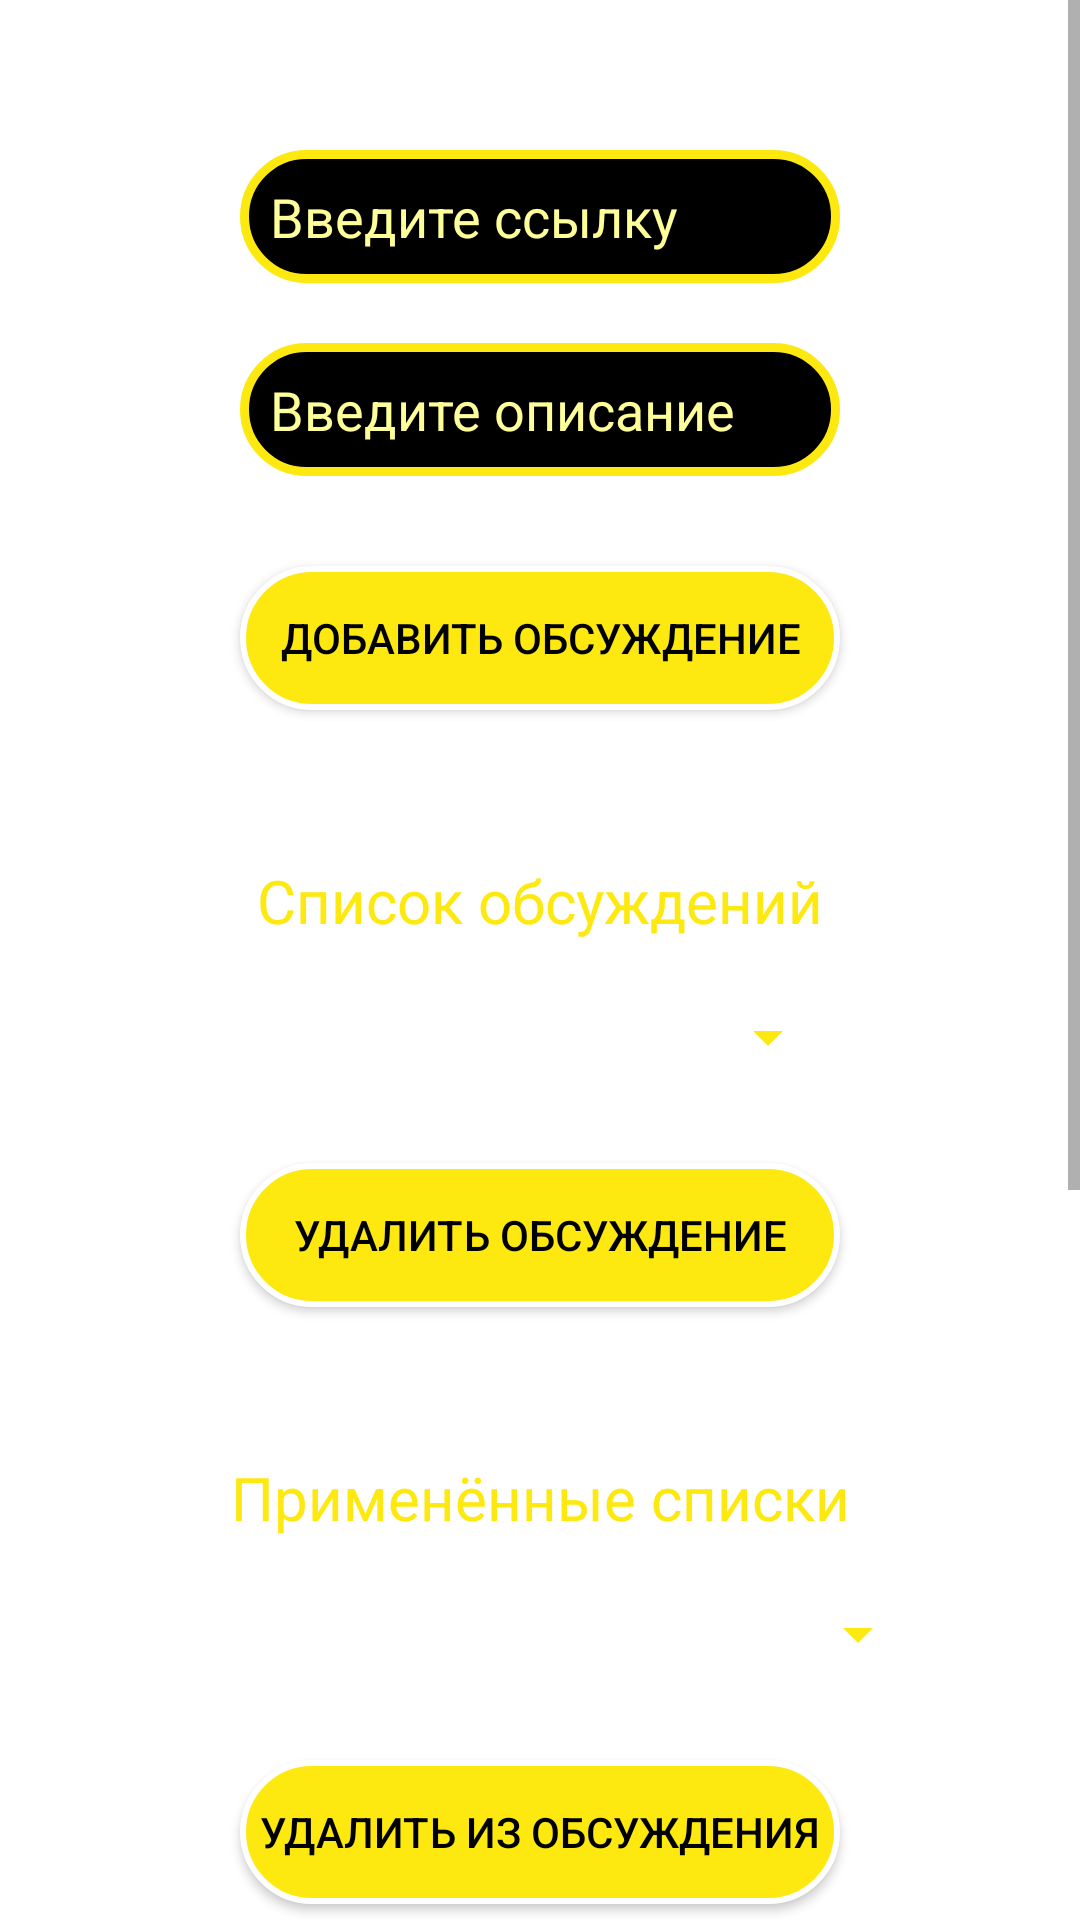

Layout XML and referenced resources for this Android screen:
<!-- AndroidManifest.xml: application theme Theme.MyApplication -->
<!-- res/layout/fragment_discusssions_fragment.xml -->
<androidx.constraintlayout.widget.ConstraintLayout xmlns:android="http://schemas.android.com/apk/res/android"
    xmlns:tools="http://schemas.android.com/tools"
    android:layout_width="match_parent"
    android:layout_height="match_parent"
    xmlns:app="http://schemas.android.com/apk/res-auto"
    tools:context="com.example.fragment.discusssions_fragment">


    <ScrollView
        android:id = "@+id/scroll_discussion"
        android:layout_width="match_parent"
        android:layout_height="match_parent"
        tools:ignore="MissingConstraints">

        <androidx.constraintlayout.widget.ConstraintLayout
            android:id = "@+id/discussion_constraint"
            android:layout_width="match_parent"
            android:layout_height="match_parent">

    <EditText
        android:id = "@+id/edit_link"
        android:layout_width="200dp"
        android:background="@drawable/edit_text_style"
        android:padding="10dp"
        android:layout_height="wrap_content"
        android:textColor="@color/main"
        android:textColorHint="@color/hint"
        android:hint = "@string/enter_link"
        android:layout_marginTop="50dp"
        app:layout_constraintEnd_toEndOf="parent"
        app:layout_constraintHorizontal_bias="0.5"
        app:layout_constraintStart_toStartOf="parent"
        app:layout_constraintTop_toTopOf="parent"
        >
    </EditText>


    <EditText
        android:id = "@+id/edit_description"
        android:layout_width="200dp"
        android:layout_height="wrap_content"
        android:textColor="@color/main"
        android:background="@drawable/edit_text_style"
        android:padding="10dp"
        android:textColorHint="@color/hint"
        android:hint = "@string/enter_description"
        android:layout_marginTop="20dp"
        app:layout_constraintEnd_toEndOf="parent"
        app:layout_constraintHorizontal_bias="0.5"
        app:layout_constraintStart_toStartOf="parent"
        app:layout_constraintTop_toBottomOf="@id/edit_link"
        >
    </EditText>


    <Button
        android:id = "@+id/add_discussions"
        android:layout_width="200dp"
        android:layout_height="wrap_content"
        android:layout_margin="30dp"
        app:backgroundTint="@null"
        android:text = "@string/add_discussion"
        android:textColor="@color/black"
        android:background="@drawable/button_style"
        android:layout_marginTop="100dp"
        android:onClick="onAddDiscussion"
        app:layout_constraintEnd_toEndOf="parent"
        app:layout_constraintHorizontal_bias="0.5"
        app:layout_constraintStart_toStartOf="parent"
        app:layout_constraintTop_toBottomOf="@id/edit_description"
        >
    </Button>


    <TextView
        android:id = "@+id/textDiscussion"
        android:layout_width="wrap_content"
        android:layout_height="wrap_content"
        android:textColor="@color/main"
        android:text = "@string/discussions_list"
        android:textSize="20dp"
        android:layout_margin="50dp"
        app:layout_constraintEnd_toEndOf="parent"
        app:layout_constraintHorizontal_bias="0.5"
        app:layout_constraintStart_toStartOf="parent"
        app:layout_constraintTop_toBottomOf="@id/add_discussions"
        >
    </TextView>



    <Spinner
        android:id = "@+id/spinnerDiscussions"
        android:backgroundTint="@color/main"
        android:layout_width="200dp"
        android:layout_height="wrap_content"
        android:layout_margin="20dp"
        app:layout_constraintEnd_toEndOf="parent"
        app:layout_constraintHorizontal_bias="0.5"
        app:layout_constraintStart_toStartOf="parent"
        android:spinnerMode="dialog"
        app:layout_constraintTop_toBottomOf="@id/textDiscussion">
    </Spinner>


    <Button
        android:id = "@+id/delete_discussions"
        android:layout_width="200dp"
        android:layout_height="wrap_content"
        android:layout_margin="30dp"
        app:backgroundTint="@null"
        android:text = "@string/delete_discussion"
        android:background="@drawable/button_style"
        android:textColor="@color/black"
        android:layout_marginTop="100dp"
        android:onClick="onDeleteDiscussion"
        app:layout_constraintEnd_toEndOf="parent"
        app:layout_constraintHorizontal_bias="0.5"
        app:layout_constraintStart_toStartOf="parent"
        app:layout_constraintTop_toBottomOf="@id/spinnerDiscussions"
        >
    </Button>

    <TextView
        android:id="@+id/TextListForDiscussions"
        android:layout_width="wrap_content"
        android:layout_height="wrap_content"
        android:textColor="@color/main"
        android:text = "@string/applied_lists"
        android:textSize="20dp"
        android:layout_margin="50dp"
        app:layout_constraintEnd_toEndOf="parent"
        app:layout_constraintHorizontal_bias="0.5"
        app:layout_constraintStart_toStartOf="parent"
        app:layout_constraintTop_toBottomOf="@id/delete_discussions">
    </TextView>

     <Spinner
         android:id = "@+id/spinnerListForDiscussions"
         android:backgroundTint="@color/main"
         android:layout_width="260dp"
         android:layout_height="wrap_content"
         android:layout_margin="20dp"
         app:layout_constraintEnd_toEndOf="parent"
         app:layout_constraintHorizontal_bias="0.5"
         app:layout_constraintStart_toStartOf="parent"
         android:spinnerMode="dialog"
         app:layout_constraintTop_toBottomOf="@id/TextListForDiscussions">
     </Spinner>

    <Button
        android:id = "@+id/deleteFromDiscussion"
        android:layout_width="200dp"
        android:layout_height="wrap_content"
        android:layout_margin="30dp"
        app:backgroundTint="@null"
        android:text = "@string/delete_from_discussion"
        android:background="@drawable/button_style"
        android:textColor="@color/black"
        android:layout_marginTop="100dp"
        android:onClick="onDeleteFromDiscussion"
        app:layout_constraintEnd_toEndOf="parent"
        app:layout_constraintHorizontal_bias="0.5"
        app:layout_constraintStart_toStartOf="parent"
        app:layout_constraintTop_toBottomOf="@id/spinnerListForDiscussions"
        >
    </Button>

    <TextView
        android:id = "@+id/textBlackListsDiscussion"
        android:layout_width="wrap_content"
        android:layout_height="wrap_content"
        android:textColor="@color/main"
        android:text = "@string/black_lists"
        android:textSize="20dp"
        android:layout_margin="50dp"
        app:layout_constraintEnd_toEndOf="parent"
        app:layout_constraintHorizontal_bias="0.5"
        app:layout_constraintStart_toStartOf="parent"
        app:layout_constraintTop_toBottomOf="@id/deleteFromDiscussion"
        >
    </TextView>


    <Spinner
        android:id = "@+id/spinnerDiscussionsBlackLists"
        android:backgroundTint="@color/main"
        android:layout_width="260dp"
        android:layout_height="wrap_content"
        android:layout_margin="20dp"
        app:layout_constraintEnd_toEndOf="parent"
        app:layout_constraintHorizontal_bias="0.5"
        app:layout_constraintStart_toStartOf="parent"
        android:spinnerMode="dialog"
        app:layout_constraintTop_toBottomOf="@id/textBlackListsDiscussion">
    </Spinner>


   <Button
       android:id = "@+id/addBlackListToDiscussion"
       android:layout_width="200dp"
       android:layout_height="wrap_content"
       android:layout_margin="30dp"
       android:text = "@string/add_list_to_discussion"
       android:textColor="@color/black"
       android:layout_marginTop="100dp"
       app:backgroundTint="@null"
       android:background="@drawable/button_style"
       android:onClick="onAddBlackListToDiscussion"
       app:layout_constraintEnd_toEndOf="parent"
       app:layout_constraintHorizontal_bias="0.5"
       app:layout_constraintStart_toStartOf="parent"
       app:layout_constraintTop_toBottomOf="@id/spinnerDiscussionsBlackLists">
   </Button>


    <TextView
        android:id = "@+id/textWhiteListsDiscussion"
        android:layout_width="wrap_content"
        android:layout_height="wrap_content"
        android:textColor="@color/main"
        android:text = "@string/white_lists"
        android:textSize="20dp"
        android:layout_margin="50dp"
        app:layout_constraintEnd_toEndOf="parent"
        app:layout_constraintHorizontal_bias="0.5"
        app:layout_constraintStart_toStartOf="parent"
        app:layout_constraintTop_toBottomOf="@id/addBlackListToDiscussion"
        >
    </TextView>


    <Spinner
        android:id = "@+id/spinnerDiscussionsWhiteLists"
        android:backgroundTint="@color/main"
        android:layout_width="200dp"
        android:layout_height="wrap_content"
        android:layout_margin="20dp"
        app:layout_constraintEnd_toEndOf="parent"
        app:layout_constraintHorizontal_bias="0.5"
        app:layout_constraintStart_toStartOf="parent"
        android:spinnerMode="dialog"
        app:layout_constraintTop_toBottomOf="@id/textWhiteListsDiscussion">
    </Spinner>


    <Button
        android:id = "@+id/addWhiteListToDiscussion"
        android:layout_width="200dp"
        android:layout_height="wrap_content"
        android:layout_margin="30dp"
        android:text="@string/add_list_to_discussion"
        android:textColor="@color/black"
        android:layout_marginTop="100dp"
        android:background="@drawable/button_style"
        app:backgroundTint="@null"
        android:onClick="onAddWhiteListToDiscussion"
        app:layout_constraintEnd_toEndOf="parent"
        app:layout_constraintHorizontal_bias="0.5"
        app:layout_constraintStart_toStartOf="parent"
        app:layout_constraintTop_toBottomOf="@id/spinnerDiscussionsWhiteLists">
    </Button>

        </androidx.constraintlayout.widget.ConstraintLayout>

    </ScrollView>




</androidx.constraintlayout.widget.ConstraintLayout>
<!-- resources referenced by this layout -->
<resources>
  <color name="black">#FF000000</color>
  <color name="hint"> #FFFF99 </color>
  <color name="main"> #FDE910</color>
  <!-- drawable button_style (drawable) -->
  <?xml version="1.0" encoding="utf-8"?>
  <shape xmlns:android="http://schemas.android.com/apk/res/android"
      android:shape="rectangle">
      
      <solid
          android:color="@color/main">
      </solid>
  
      
      <stroke
          android:width="2dp"
          android:color="@color/white" >
      </stroke>
  
      
      <corners
          android:radius="150dp">
      </corners>
  </shape>
  <!-- drawable edit_text_style (drawable) -->
  <?xml version="1.0" encoding="utf-8"?>
  <shape xmlns:android="http://schemas.android.com/apk/res/android"
      android:shape="rectangle">
      <solid
          android:color="@color/black">
      </solid>
      <stroke android:width="3dp"
          android:color="@color/main"/>
      <corners android:radius="150dp" />
  </shape>
  <string name="add_discussion">Добавить обсуждение</string>
  <string name="add_list_to_discussion">Применить список</string>
  <string name="applied_lists">Применённые списки</string>
  <string name="black_lists">Чёрные списки</string>
  <string name="delete_discussion">Удалить обсуждение</string>
  <string name="delete_from_discussion">Удалить из обсуждения</string>
  <string name="discussions_list">Список обсуждений</string>
  <string name="enter_description">Введите описание</string>
  <string name="enter_link">Введите ссылку</string>
  <string name="white_lists">Белые списки</string>
  <style name="Theme.MyApplication" parent="Theme.MaterialComponents.DayNight">
          
          <item name="colorPrimary">@color/main</item>
  
          <item name="colorPrimaryVariant">@color/main</item>
          <item name="colorOnPrimary">@color/black</item>
          
          <item name="colorSecondary">@color/main</item>
          <item name="colorSecondaryVariant">@color/main</item>
          <item name="colorOnSecondary">@color/black</item>
          
          <item name="android:statusBarColor" tools:targetApi="l">?attr/colorPrimaryVariant</item>
          
      </style>
  <color name="white">#FFFFFFFF</color>
</resources>
